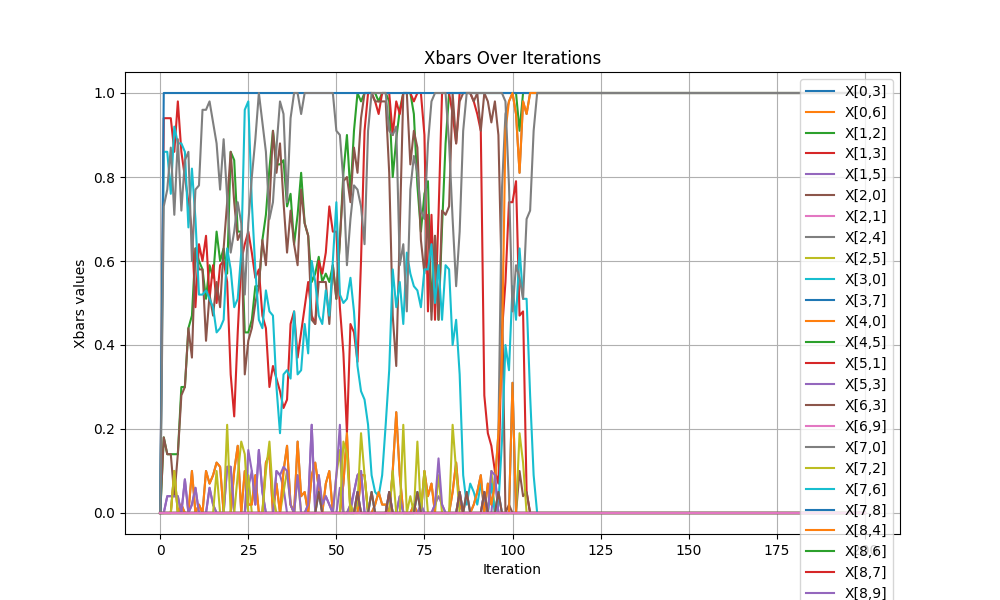

Source data for this figure (header and first rows):
iteration, x[0,3], x[0,6], x[1,2], x[1,3], x[1,5], x[2,0], x[2,1], x[2,4], x[2,5], x[3,0], x[3,7], x[4,0], x[4,5], x[5,1], x[5,3], x[6,3], x[6,9], x[7,0], x[7,2], x[7,6], x[7,8], x[8,4], x[8,6]
0, 0.0, 0.0, 0.0, 0.0, 0.0, 0.0, 0.0, 0.0, 0.0, 0.0, 0.0, 0.0, 0.0, 0.0, 0.0, 0.0, 0.0, 0.0, 0.0, 0.0, 0.0, 0.0, 0.0
1, 0.0, 0.0, 0.18, 0.94, 0.0, 0.18, 0.0, 0.0, 0.0, 0.86, 1, 0.0, 0.0, 0.0, 0.0, 0.0, 0.0, 0.73, 0.0, 0.0, 0.0, 0.0, 0.0
2, 0.0, 0.0, 0.14, 0.94, 0.04, 0.14, 0.0, 0.0, 0.0, 0.86, 1, 0.0, 0.0, 0.0, 0.04, 0.0, 0.0, 0.77, 0.0, 0.0, 0.0, 0.0, 0.0
3, 0.0, 0.0, 0.14, 0.94, 0.04, 0.14, 0.0, 0.0, 0.0, 0.76, 1, 0.0, 0.0, 0.0, 0.04, 0.0, 0.0, 0.87, 0.0, 0.0, 0.0, 0.0, 0.0
4, 0.0, 0.0, 0.14, 0.86, 0.04, 0.04, 0.0, 0.1, 0.0, 0.92, 1, 0.1, 0.0, 0.0, 0.04, 0.0, 0.0, 0.71, 0.1, 0.0, 0.0, 0.0, 0.0
5, 0.0, 0.0, 0.14, 0.98, 0.04, 0.14, 0.0, 0.0, 0.0, 0.88, 1, 0.0, 0.0, 0.0, 0.04, 0.0, 0.0, 0.89, 0.0, 0.0, 0.0, 0.0, 0.0
6, 0.0, 0.0, 0.3, 0.86, 0.0, 0.28, 0.0, 0.02, 0.0, 0.88, 1, 0.02, 0.0, 0.0, 0.0, 0.0, 0.0, 0.72, 0.0, 0.0, 0.0, 0.0, 0.0
7, 0.0, 0.0, 0.3, 0.8, 0.08, 0.3, 0.0, 0.0, 0.0, 0.86, 1, 0.0, 0.0, 0.0, 0.08, 0.0, 0.0, 0.84, 0.0, 0.0, 0.0, 0.0, 0.0
8, 0.0, 0.0, 0.44, 0.74, 0.0, 0.44, 0.0, 0.0, 0.0, 0.68, 1, 0.0, 0.0, 0.0, 0.0, 0.0, 0.0, 0.86, 0.0, 0.0, 0.0, 0.0, 0.0
9, 0.0, 0.0, 0.47, 0.67, 0.02, 0.37, 0.0, 0.1, 0.0, 0.82, 1, 0.1, 0.0, 0.0, 0.02, 0.0, 0.0, 0.6, 0.0, 0.0, 0.0, 0.0, 0.0
10, 0.0, 0.0, 0.63, 0.49, 0.06, 0.63, 0.0, 0.0, 0.0, 0.7, 1, 0.0, 0.0, 0.0, 0.06, 0.0, 0.0, 0.77, 0.0, 0.0, 0.0, 0.0, 0.0
11, 0.0, 0.0, 0.6, 0.64, 0.0, 0.58, 0.0, 0.02, 0.0, 0.52, 1, 0.02, 0.0, 0.0, 0.0, 0.0, 0.0, 0.78, 0.0, 0.0, 0.0, 0.0, 0.0
12, 0.0, 0.0, 0.58, 0.6, 0.0, 0.58, 0.0, 0.0, 0.0, 0.52, 1, 0.0, 0.0, 0.0, 0.0, 0.0, 0.0, 0.96, 0.0, 0.0, 0.0, 0.0, 0.0
13, 0.0, 0.0, 0.51, 0.66, 0.0, 0.41, 0.0, 0.1, 0.0, 0.53, 1, 0.1, 0.0, 0.0, 0.0, 0.0, 0.0, 0.96, 0.0, 0.0, 0.0, 0.0, 0.0
14, 0.0, 0.0, 0.59, 0.51, 0.06, 0.52, 0.0, 0.07, 0.0, 0.51, 1, 0.07, 0.0, 0.0, 0.06, 0.0, 0.0, 0.98, 0.0, 0.0, 0.0, 0.0, 0.0
15, 0.0, 0.0, 0.56, 0.59, 0.02, 0.47, 0.0, 0.09, 0.0, 0.49, 1, 0.09, 0.0, 0.0, 0.02, 0.0, 0.0, 0.93, 0.0, 0.0, 0.0, 0.0, 0.0
16, 0.0, 0.0, 0.67, 0.5, 0.0, 0.55, 0.0, 0.12, 0.0, 0.43, 1, 0.12, 0.0, 0.0, 0.0, 0.0, 0.0, 0.88, 0.1, 0.0, 0.0, 0.0, 0.0
17, 0.0, 0.0, 0.6, 0.59, 0.0, 0.49, 0.0, 0.11, 0.0, 0.44, 1, 0.11, 0.0, 0.0, 0.0, 0.0, 0.0, 0.77, 0.0, 0.0, 0.0, 0.0, 0.0
18, 0.0, 0.0, 0.63, 0.6, 0.0, 0.63, 0.0, 0.0, 0.0, 0.46, 1, 0.0, 0.0, 0.0, 0.0, 0.0, 0.0, 0.89, 0.0, 0.0, 0.0, 0.0, 0.0
19, 0.0, 0.0, 0.57, 0.55, 0.11, 0.74, 0.0, 0.0, 0.0, 0.63, 1, 0.0, 0.0, 0.0, 0.11, 0.0, 0.0, 0.75, 0.21, 0.0, 0.0, 0.0, 0.0
20, 0.0, 0.0, 0.86, 0.33, 0.11, 0.86, 0.0, 0.0, 0.0, 0.58, 1, 0.0, 0.0, 0.0, 0.11, 0.0, 0.0, 0.62, 0.0, 0.0, 0.0, 0.0, 0.0
21, 0.0, 0.0, 0.84, 0.23, 0.0, 0.74, 0.0, 0.1, 0.0, 0.49, 1, 0.1, 0.0, 0.0, 0.0, 0.0, 0.0, 0.67, 0.0, 0.0, 0.0, 0.0, 0.0
22, 0.0, 0.0, 0.67, 0.43, 0.0, 0.65, 0.0, 0.16, 0.0, 0.51, 1, 0.16, 0.0, 0.0, 0.0, 0.0, 0.0, 0.74, 0.09, 0.0, 0.0, 0.0, 0.0
23, 0.0, 0.0, 0.67, 0.6, 0.0, 0.67, 0.0, 0.0, 0.0, 0.62, 1, 0.0, 0.0, 0.0, 0.0, 0.0, 0.0, 0.69, 0.17, 0.0, 0.0, 0.0, 0.0
24, 0.0, 0.0, 0.43, 0.64, 0.0, 0.33, 0.0, 0.1, 0.0, 0.96, 1, 0.1, 0.0, 0.0, 0.0, 0.0, 0.0, 0.52, 0.14, 0.0, 0.0, 0.0, 0.0
25, 0.0, 0.0, 0.43, 0.67, 0.06, 0.41, 0.0, 0.02, 0.09, 0.98, 1, 0.02, 0.0, 0.0, 0.15, 0.0, 0.0, 0.69, 0.0, 0.0, 0.0, 0.0, 0.0
26, 0.0, 0.0, 0.46, 0.62, 0.1, 0.44, 0.0, 0.02, 0.0, 0.74, 1, 0.02, 0.0, 0.0, 0.1, 0.0, 0.0, 0.8, 0.0, 0.0, 0.0, 0.0, 0.0
27, 0.0, 0.0, 0.54, 0.56, 0.02, 0.5, 0.0, 0.09, 0.0, 0.58, 1, 0.09, 0.0, 0.0, 0.02, 0.0, 0.0, 0.89, 0.0, 0.0, 0.0, 0.0, 0.0
28, 0.0, 0.0, 0.54, 0.58, 0.15, 0.54, 0.0, 0.0, 0.0, 0.46, 1, 0.0, 0.0, 0.0, 0.15, 0.0, 0.0, 1, 0.0, 0.0, 0.0, 0.0, 0.0
29, 0.0, 0.0, 0.65, 0.47, 0.05, 0.65, 0.0, 0.0, 0.0, 0.44, 1, 0.0, 0.0, 0.0, 0.05, 0.0, 0.0, 0.93, 0.0, 0.0, 0.0, 0.0, 0.0
30, 0.0, 0.0, 0.71, 0.44, 0.0, 0.59, 0.0, 0.12, 0.0, 0.53, 1, 0.12, 0.0, 0.0, 0.0, 0.0, 0.0, 0.86, 0.1, 0.0, 0.0, 0.0, 0.0
31, 0.0, 0.0, 0.82, 0.3, 0.0, 0.73, 0.0, 0.14, 0.0, 0.48, 1, 0.14, 0.0, 0.0, 0.0, 0.0, 0.0, 0.7, 0.17, 0.0, 0.0, 0.0, 0.0
32, 0.0, 0.0, 0.91, 0.35, 0.0, 0.91, 0.0, 0.0, 0.0, 0.47, 1, 0.0, 0.0, 0.0, 0.0, 0.0, 0.0, 0.74, 0.04, 0.0, 0.0, 0.0, 0.0
33, 0.0, 0.0, 0.83, 0.32, 0.1, 0.81, 0.0, 0.07, 0.0, 0.3, 1, 0.07, 0.0, 0.0, 0.1, 0.0, 0.0, 0.87, 0.0, 0.0, 0.0, 0.0, 0.0
34, 0.0, 0.0, 0.83, 0.29, 0.09, 0.88, 0.0, 0.0, 0.0, 0.19, 1, 0.0, 0.0, 0.0, 0.09, 0.0, 0.0, 0.98, 0.0, 0.0, 0.0, 0.0, 0.0
35, 0.0, 0.0, 0.84, 0.25, 0.06, 0.74, 0.0, 0.1, 0.05, 0.33, 1, 0.1, 0.0, 0.0, 0.11, 0.0, 0.0, 0.95, 0.0, 0.0, 0.0, 0.0, 0.0
36, 0.0, 0.0, 0.73, 0.27, 0.0, 0.62, 0.0, 0.16, 0.1, 0.34, 1, 0.16, 0.0, 0.0, 0.1, 0.0, 0.0, 0.74, 0.0, 0.0, 0.0, 0.0, 0.0
37, 0.0, 0.0, 0.76, 0.45, 0.0, 0.72, 0.0, 0.02, 0.02, 0.32, 1, 0.02, 0.0, 0.0, 0.02, 0.0, 0.0, 0.94, 0.0, 0.0, 0.0, 0.0, 0.0
38, 0.0, 0.0, 0.64, 0.48, 0.0, 0.64, 0.0, 0.0, 0.0, 0.48, 1, 0.0, 0.0, 0.0, 0.0, 0.0, 0.0, 1, 0.0, 0.0, 0.0, 0.0, 0.0
39, 0.0, 0.0, 0.71, 0.37, 0.0, 0.59, 0.0, 0.17, 0.09, 0.33, 1, 0.17, 0.0, 0.0, 0.09, 0.0, 0.0, 1, 0.0, 0.0, 0.0, 0.0, 0.0
40, 0.0, 0.0, 0.81, 0.43, 0.0, 0.77, 0.0, 0.04, 0.0, 0.34, 1, 0.04, 0.0, 0.0, 0.0, 0.0, 0.0, 0.95, 0.0, 0.0, 0.0, 0.0, 0.0
41, 0.0, 0.0, 0.69, 0.49, 0.0, 0.69, 0.0, 0.05, 0.0, 0.45, 1, 0.05, 0.0, 0.0, 0.0, 0.0, 0.0, 1, 0.0, 0.0, 0.0, 0.0, 0.0
42, 0.0, 0.0, 0.66, 0.55, 0.02, 0.66, 0.0, 0.0, 0.0, 0.38, 1, 0.0, 0.0, 0.0, 0.02, 0.0, 0.0, 1, 0.0, 0.0, 0.0, 0.0, 0.0
43, 0.0, 0.0, 0.55, 0.47, 0.21, 0.46, 0.0, 0.09, 0.0, 0.6, 1, 0.09, 0.0, 0.0, 0.21, 0.0, 0.0, 1, 0.0, 0.0, 0.0, 0.0, 0.0
44, 0.0, 0.0, 0.57, 0.45, 0.0, 0.45, 0.0, 0.12, 0.0, 0.55, 1, 0.12, 0.0, 0.0, 0.0, 0.0, 0.0, 1, 0.0, 0.0, 0.0, 0.0, 0.0
45, 0.0, 0.0, 0.61, 0.6, 0.09, 0.55, 0.0, 0.06, 0.0, 0.47, 1, 0.06, 0.0, 0.0, 0.09, 0.0, 0.05, 1, 0.0, 0.05, 0.0, 0.0, 0.0
46, 0.0, 0.0, 0.55, 0.57, 0.02, 0.55, 0.0, 0.0, 0.0, 0.45, 1, 0.0, 0.0, 0.0, 0.02, 0.0, 0.0, 1, 0.0, 0.0, 0.0, 0.0, 0.0
47, 0.0, 0.0, 0.57, 0.62, 0.04, 0.55, 0.0, 0.07, 0.0, 0.53, 1, 0.07, 0.0, 0.0, 0.04, 0.0, 0.0, 1, 0.0, 0.0, 0.0, 0.0, 0.0
48, 0.0, 0.0, 0.55, 0.73, 0.02, 0.45, 0.0, 0.1, 0.0, 0.47, 1, 0.1, 0.0, 0.0, 0.02, 0.0, 0.0, 1, 0.0, 0.0, 0.0, 0.0, 0.0
49, 0.0, 0.0, 0.59, 0.67, 0.0, 0.59, 0.0, 0.0, 0.0, 0.6, 1, 0.0, 0.0, 0.0, 0.0, 0.0, 0.0, 1, 0.0, 0.0, 0.0, 0.0, 0.0
50, 0.0, 0.0, 0.51, 0.67, 0.0, 0.51, 0.0, 0.0, 0.09, 0.74, 1, 0.0, 0.0, 0.0, 0.09, 0.0, 0.0, 0.91, 0.0, 0.0, 0.0, 0.0, 0.0
51, 0.0, 0.0, 0.65, 0.49, 0.06, 0.65, 0.0, 0.0, 0.15, 0.52, 1, 0.0, 0.0, 0.0, 0.21, 0.0, 0.0, 0.9, 0.0, 0.0, 0.0, 0.0, 0.0
52, 0.0, 0.0, 0.81, 0.38, 0.0, 0.79, 0.0, 0.07, 0.0, 0.5, 1, 0.07, 0.0, 0.0, 0.0, 0.0, 0.0, 0.79, 0.17, 0.0, 0.0, 0.0, 0.0
53, 0.0, 0.0, 0.9, 0.19, 0.0, 0.8, 0.0, 0.19, 0.0, 0.51, 1, 0.19, 0.0, 0.0, 0.0, 0.0, 0.0, 0.59, 0.14, 0.0, 0.0, 0.0, 0.0
54, 0.0, 0.0, 0.76, 0.45, 0.0, 0.74, 0.0, 0.0, 0.02, 0.56, 1, 0.0, 0.0, 0.0, 0.02, 0.0, 0.0, 0.7, 0.0, 0.0, 0.0, 0.0, 0.0
55, 0.0, 0.0, 0.91, 0.43, 0.05, 0.87, 0.0, 0.0, 0.0, 0.48, 1, 0.0, 0.0, 0.0, 0.05, 0.0, 0.0, 0.78, 0.0, 0.0, 0.0, 0.0, 0.0
56, 0.0, 0.0, 1, 0.36, 0.09, 0.81, 0.0, 0.0, 0.0, 0.35, 1, 0.0, 0.0, 0.0, 0.09, 0.0, 0.0, 0.77, 0.02, 0.0, 0.05, 0.0, 0.0
57, 0.0, 0.0, 0.98, 0.6, 0.1, 0.94, 0.0, 0.09, 0.0, 0.29, 1, 0.09, 0.0, 0.0, 0.1, 0.0, 0.0, 0.73, 0.19, 0.0, 0.0, 0.0, 0.0
58, 0.0, 0.0, 1, 0.91, 0.0, 1, 0.0, 0.09, 0.0, 0.27, 1, 0.09, 0.0, 0.0, 0.0, 0.0, 0.0, 0.64, 0.09, 0.0, 0.0, 0.0, 0.0
59, 0.0, 0.0, 1, 1, 0.0, 1, 0.0, 0.0, 0.0, 0.21, 1, 0.0, 0.0, 0.0, 0.0, 0.0, 0.0, 0.91, 0.0, 0.0, 0.0, 0.0, 0.0
... 141 more rows
